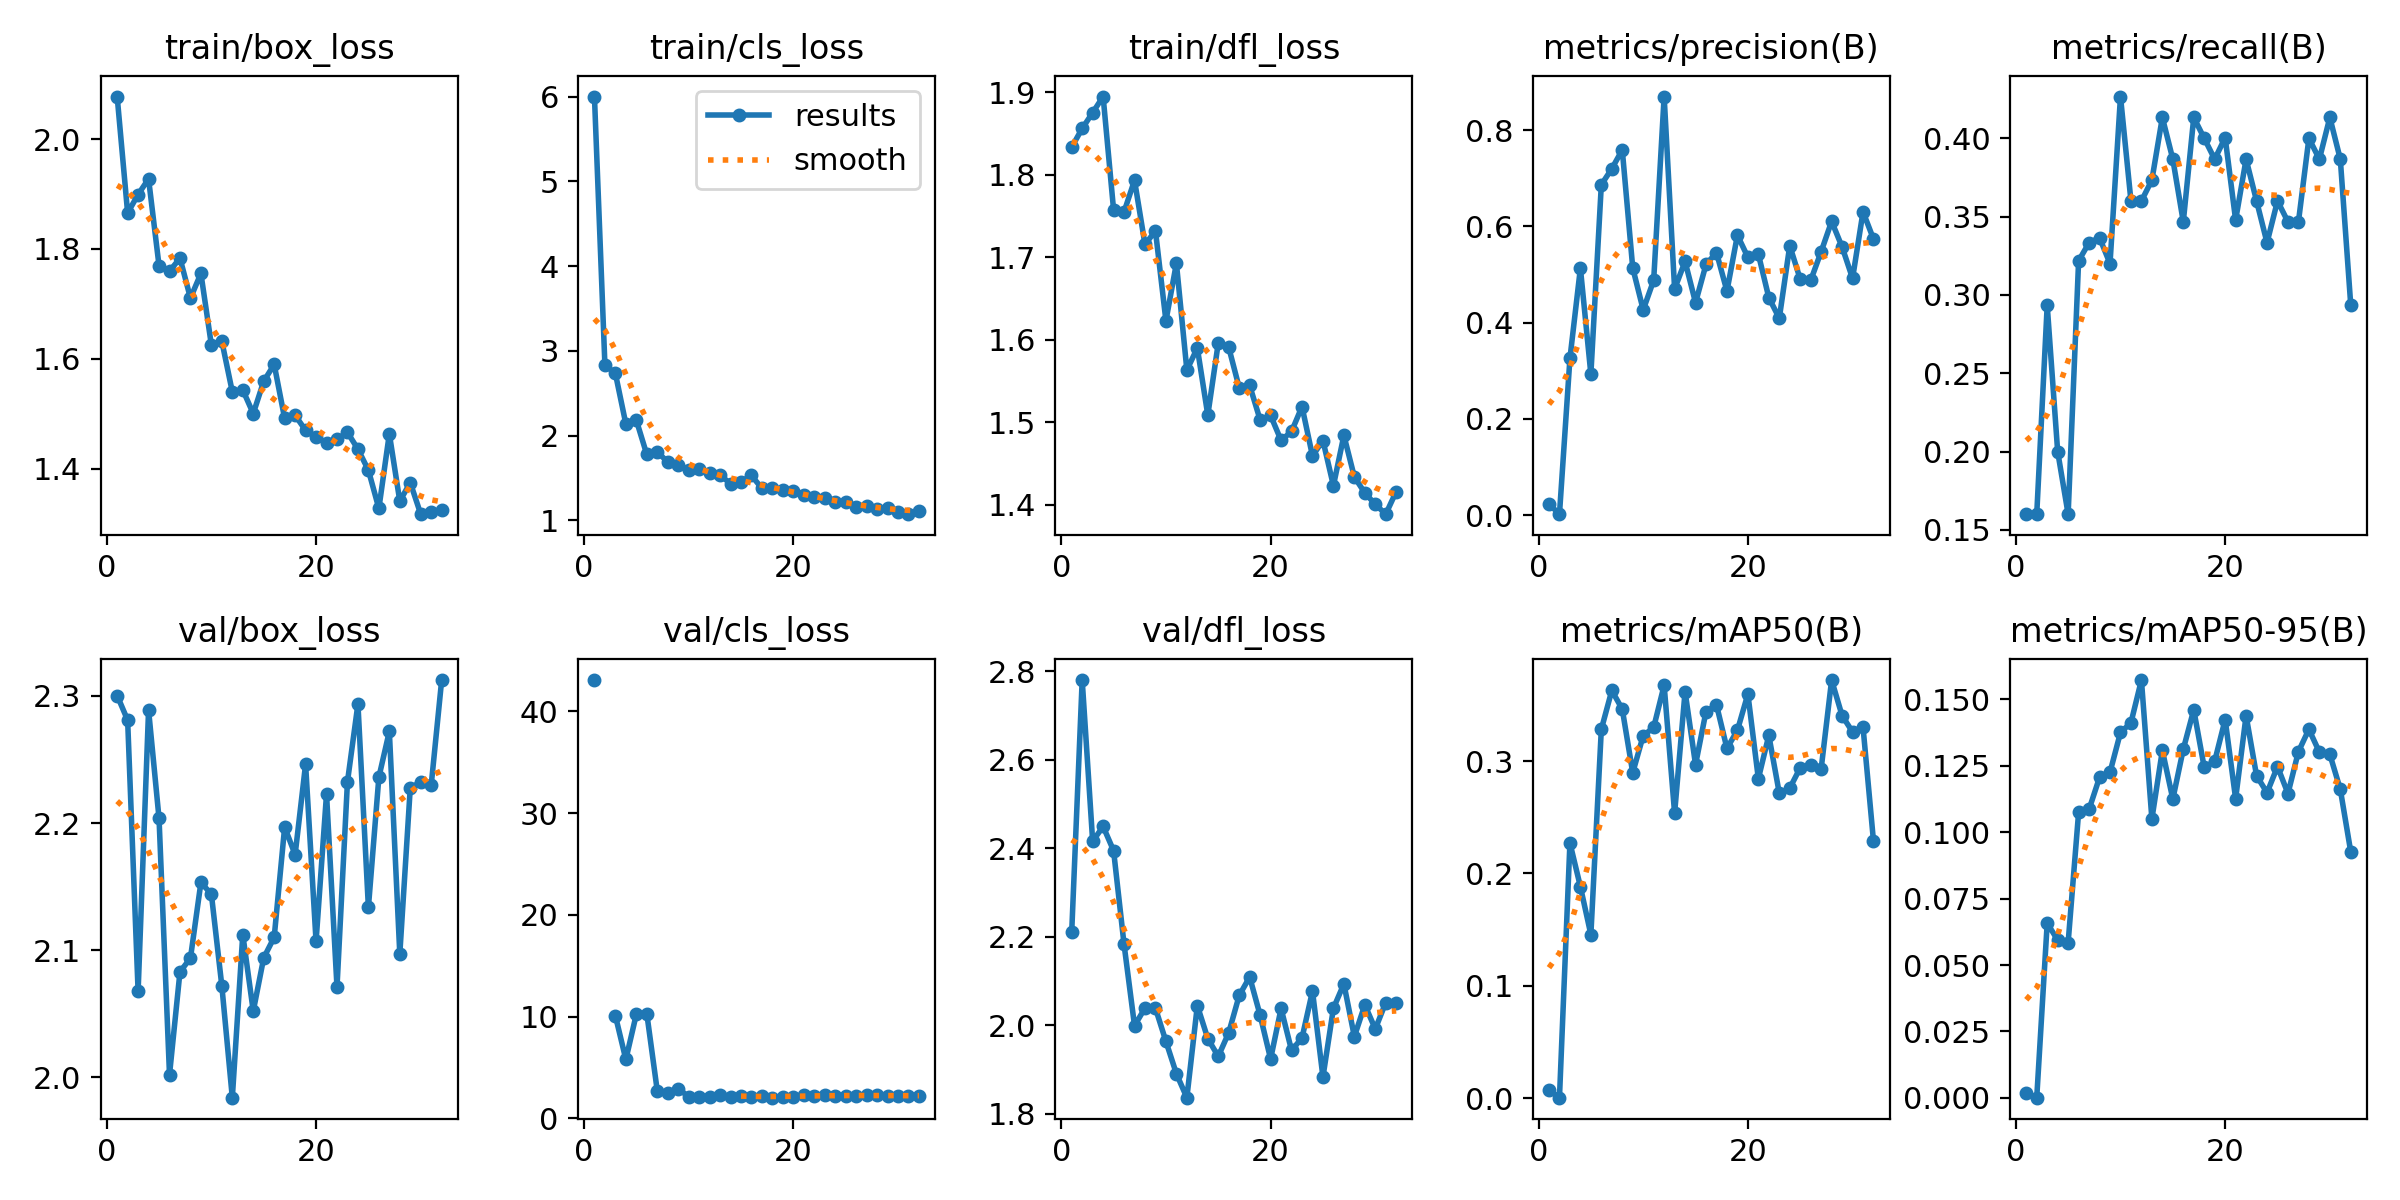

The table this chart was drawn from, first rows:
epoch, time, train/box_loss, train/cls_loss, train/dfl_loss, metrics/precision(B), metrics/recall(B), metrics/mAP50(B), metrics/mAP50-95(B), val/box_loss, val/cls_loss, val/dfl_loss, lr/pg0, lr/pg1, lr/pg2
1, 3.381, 2.078, 6, 1.834, 0.02314, 0.16, 0.00731, 0.00183, 2.3, 43.06, 2.211, 0.0006471, 0.0006471, 0.0006471
2, 5.482, 1.865, 2.833, 1.856, 0.00191, 0.16, 0.0003, 0.00011, 2.281, inf, 2.78, 0.001302, 0.001302, 0.001302
3, 7.506, 1.899, 2.734, 1.875, 0.3256, 0.2933, 0.2271, 0.06576, 2.068, 10.09, 2.416, 0.001945, 0.001945, 0.001945
4, 9.602, 1.928, 2.139, 1.895, 0.5134, 0.2, 0.1882, 0.05936, 2.289, 5.789, 2.449, 0.001946, 0.001946, 0.001946
5, 11.73, 1.769, 2.183, 1.758, 0.293, 0.16, 0.1455, 0.05844, 2.204, 10.23, 2.395, 0.001928, 0.001928, 0.001928
6, 13.75, 1.759, 1.779, 1.755, 0.6869, 0.3218, 0.3283, 0.1074, 2.002, 10.31, 2.183, 0.00191, 0.00191, 0.00191
7, 15.86, 1.783, 1.811, 1.793, 0.72, 0.3333, 0.3629, 0.1086, 2.083, 2.722, 1.999, 0.001892, 0.001892, 0.001892
8, 17.96, 1.71, 1.689, 1.716, 0.7593, 0.3365, 0.3462, 0.1206, 2.094, 2.527, 2.039, 0.001874, 0.001874, 0.001874
9, 20.05, 1.755, 1.652, 1.732, 0.5138, 0.32, 0.2897, 0.1225, 2.153, 2.914, 2.038, 0.001856, 0.001856, 0.001856
10, 22.16, 1.625, 1.592, 1.623, 0.4267, 0.4267, 0.3226, 0.1375, 2.144, 2.137, 1.964, 0.001838, 0.001838, 0.001838
11, 24.25, 1.632, 1.607, 1.693, 0.488, 0.36, 0.33, 0.1411, 2.072, 2.142, 1.89, 0.00182, 0.00182, 0.00182
12, 26.33, 1.54, 1.566, 1.563, 0.8701, 0.36, 0.3675, 0.1572, 1.984, 2.138, 1.836, 0.001802, 0.001802, 0.001802
13, 28.45, 1.543, 1.535, 1.59, 0.4701, 0.3733, 0.2536, 0.1049, 2.112, 2.339, 2.044, 0.001784, 0.001784, 0.001784
14, 30.5, 1.5, 1.435, 1.509, 0.5273, 0.4133, 0.3619, 0.1307, 2.052, 2.132, 1.97, 0.001766, 0.001766, 0.001766
15, 32.61, 1.559, 1.457, 1.596, 0.4415, 0.3867, 0.2968, 0.1124, 2.094, 2.211, 1.93, 0.001748, 0.001748, 0.001748
16, 34.74, 1.59, 1.531, 1.591, 0.5211, 0.3467, 0.3442, 0.1312, 2.11, 2.06, 1.983, 0.00173, 0.00173, 0.00173
17, 36.76, 1.491, 1.378, 1.542, 0.5457, 0.4133, 0.3501, 0.146, 2.197, 2.175, 2.067, 0.001712, 0.001712, 0.001712
18, 38.78, 1.497, 1.381, 1.545, 0.4657, 0.4, 0.3113, 0.1243, 2.175, 2.038, 2.109, 0.001694, 0.001694, 0.001694
19, 40.79, 1.47, 1.356, 1.503, 0.5818, 0.3867, 0.3274, 0.1267, 2.246, 2.113, 2.023, 0.001676, 0.001676, 0.001676
20, 42.82, 1.458, 1.347, 1.508, 0.536, 0.4004, 0.3597, 0.1423, 2.107, 2.098, 1.924, 0.001658, 0.001658, 0.001658
21, 44.83, 1.446, 1.303, 1.478, 0.5425, 0.3478, 0.2843, 0.1125, 2.223, 2.284, 2.038, 0.00164, 0.00164, 0.00164
22, 46.87, 1.453, 1.273, 1.489, 0.4521, 0.3867, 0.3229, 0.1438, 2.071, 2.241, 1.943, 0.001622, 0.001622, 0.001622
23, 48.91, 1.466, 1.266, 1.519, 0.4091, 0.36, 0.2714, 0.1212, 2.232, 2.281, 1.971, 0.001604, 0.001604, 0.001604
24, 50.93, 1.435, 1.213, 1.459, 0.5601, 0.3333, 0.2759, 0.1148, 2.294, 2.23, 2.077, 0.001586, 0.001586, 0.001586
25, 52.96, 1.397, 1.221, 1.478, 0.4903, 0.36, 0.294, 0.1246, 2.134, 2.232, 1.883, 0.001568, 0.001568, 0.001568
26, 55.01, 1.327, 1.16, 1.423, 0.4877, 0.3467, 0.2963, 0.1145, 2.236, 2.227, 2.038, 0.00155, 0.00155, 0.00155
27, 57.1, 1.463, 1.172, 1.484, 0.5477, 0.3467, 0.2931, 0.1303, 2.272, 2.339, 2.094, 0.001532, 0.001532, 0.001532
28, 59.13, 1.341, 1.139, 1.434, 0.6106, 0.4, 0.3722, 0.1386, 2.097, 2.28, 1.974, 0.001514, 0.001514, 0.001514
29, 61.18, 1.374, 1.143, 1.415, 0.5575, 0.3867, 0.3404, 0.1301, 2.228, 2.199, 2.046, 0.001496, 0.001496, 0.001496
30, 63.22, 1.317, 1.103, 1.401, 0.4921, 0.4133, 0.326, 0.1292, 2.232, 2.219, 1.992, 0.001478, 0.001478, 0.001478
31, 65.27, 1.321, 1.075, 1.389, 0.6304, 0.3867, 0.3303, 0.1161, 2.23, 2.199, 2.051, 0.00146, 0.00146, 0.00146
32, 67.29, 1.325, 1.115, 1.416, 0.5738, 0.2933, 0.2286, 0.09253, 2.313, 2.248, 2.051, 0.001442, 0.001442, 0.001442
